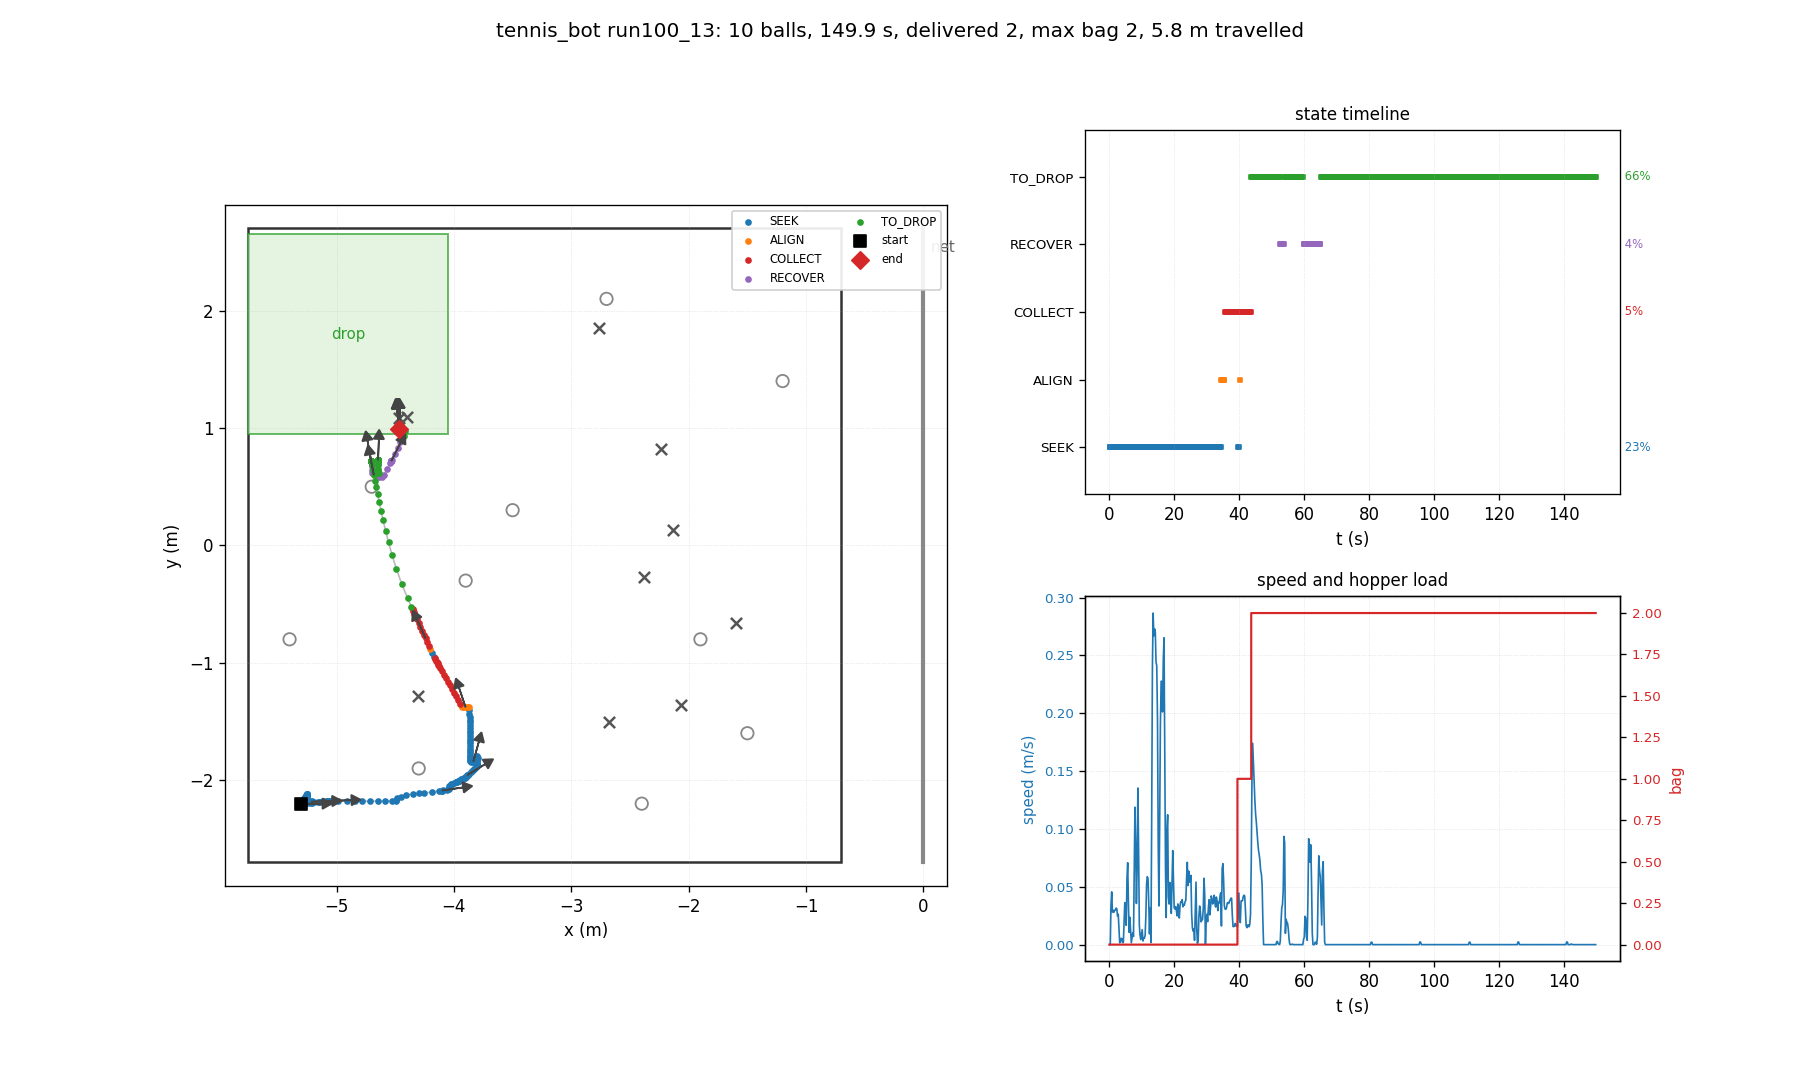

Values plotted in this chart, from the file beside it:
t, state, x, y, heading_deg, bag, delivered, depth, n_balls_in_hopper, ball0_x, ball0_y
0.03, SEEK, -5.300, -2.200, 0.0, 0, 0, 0, 0, -4.700, 0.500
0.26, SEEK, -5.300, -2.200, 0.0, 0, 0, 0, 0, -4.518, -0.180
0.48, SEEK, -5.300, -2.200, 0.0, 0, 0, 0, 0, -4.518, -0.180
0.70, SEEK, -5.284, -2.200, -0.0, 0, 0, 0, 0, -4.518, -0.180
0.93, SEEK, -5.282, -2.191, 5.1, 0, 0, 0, 0, -4.518, -0.180
1.15, SEEK, -5.282, -2.172, 15.6, 0, 0, 0, 0, -4.518, -0.180
1.38, SEEK, -5.280, -2.161, 21.2, 0, 0, 0, 0, -4.518, -0.180
1.60, SEEK, -5.275, -2.156, 22.7, 0, 0, 0, 0, -4.518, -0.180
1.82, SEEK, -5.270, -2.151, 24.0, 0, 0, 0, 0, -4.518, -0.180
2.05, SEEK, -5.265, -2.145, 25.9, 0, 0, 0, 0, -4.518, -0.180
2.27, SEEK, -5.260, -2.138, 28.2, 0, 0, 0, 0, -4.518, -0.180
2.50, SEEK, -5.256, -2.130, 30.8, 0, 0, 0, 0, -4.518, -0.180
2.72, SEEK, -5.254, -2.123, 33.6, 0, 0, 0, 0, -4.518, -0.180
2.94, SEEK, -5.248, -2.119, 33.6, 0, 0, 0, 0, -4.518, -0.180
3.17, SEEK, -5.250, -2.116, 35.9, 0, 0, 0, 0, -4.518, -0.180
3.39, SEEK, -5.250, -2.116, 35.9, 0, 0, 0, 0, -4.518, -0.180
3.62, SEEK, -5.250, -2.119, 34.4, 0, 0, 0, 0, -4.518, -0.180
3.84, SEEK, -5.249, -2.125, 31.2, 0, 0, 0, 0, -4.518, -0.180
4.06, SEEK, -5.248, -2.130, 28.2, 0, 0, 0, 0, -4.518, -0.180
4.29, SEEK, -5.248, -2.125, 30.6, 0, 0, 0, 0, -4.518, -0.180
4.51, SEEK, -5.249, -2.125, 31.0, 0, 0, 0, 0, -4.518, -0.180
4.74, SEEK, -5.249, -2.146, 20.7, 0, 0, 0, 0, -4.518, -0.180
4.96, SEEK, -5.249, -2.168, 8.6, 0, 0, 0, 0, -4.518, -0.180
5.18, SEEK, -5.248, -2.188, -2.8, 0, 0, 0, 0, -4.518, -0.180
5.41, SEEK, -5.246, -2.194, -5.8, 0, 0, 0, 0, -4.518, -0.180
5.63, SEEK, -5.219, -2.194, -4.3, 0, 0, 0, 0, -4.518, -0.180
5.86, SEEK, -5.217, -2.183, 1.8, 0, 0, 0, 0, -4.518, -0.180
6.08, SEEK, -5.209, -2.177, 4.7, 0, 0, 0, 0, -4.518, -0.180
6.30, SEEK, -5.209, -2.190, -2.4, 0, 0, 0, 0, -4.518, -0.180
6.53, SEEK, -5.213, -2.195, -5.6, 0, 0, 0, 0, -4.518, -0.180
6.75, SEEK, -5.216, -2.189, -2.5, 0, 0, 0, 0, -4.518, -0.180
6.98, SEEK, -5.218, -2.181, 2.2, 0, 0, 0, 0, -4.518, -0.180
7.20, SEEK, -5.220, -2.186, -0.8, 0, 0, 0, 0, -4.518, -0.180
7.42, SEEK, -5.220, -2.188, -1.7, 0, 0, 0, 0, -4.518, -0.180
7.65, SEEK, -5.218, -2.182, 1.4, 0, 0, 0, 0, -4.518, -0.180
7.87, SEEK, -5.190, -2.182, 1.1, 0, 0, 0, 0, -4.518, -0.180
8.10, SEEK, -5.160, -2.182, 0.8, 0, 0, 0, 0, -4.518, -0.180
8.32, SEEK, -5.147, -2.182, 0.9, 0, 0, 0, 0, -4.518, -0.180
8.54, SEEK, -5.143, -2.182, 1.1, 0, 0, 0, 0, -4.518, -0.180
8.77, SEEK, -5.114, -2.181, 1.3, 0, 0, 0, 0, -4.518, -0.180
8.99, SEEK, -5.078, -2.180, 1.2, 0, 0, 0, 0, -4.518, -0.180
9.22, SEEK, -5.076, -2.178, 2.4, 0, 0, 0, 0, -4.518, -0.180
9.44, SEEK, -5.070, -2.180, 0.9, 0, 0, 0, 0, -4.518, -0.180
9.66, SEEK, -5.070, -2.183, -0.7, 0, 0, 0, 0, -4.518, -0.180
9.89, SEEK, -5.073, -2.178, 2.4, 0, 0, 0, 0, -4.518, -0.180
10.11, SEEK, -5.076, -2.179, 1.5, 0, 0, 0, 0, -4.518, -0.180
10.34, SEEK, -5.078, -2.181, 0.5, 0, 0, 0, 0, -4.518, -0.180
10.56, SEEK, -5.079, -2.176, 3.5, 0, 0, 0, 0, -4.518, -0.180
10.78, SEEK, -5.079, -2.185, -1.5, 0, 0, 0, 0, -4.518, -0.180
11.01, SEEK, -5.078, -2.184, -0.8, 0, 0, 0, 0, -4.518, -0.180
11.23, SEEK, -5.079, -2.176, 3.5, 0, 0, 0, 0, -4.518, -0.180
11.46, SEEK, -5.069, -2.176, 3.1, 0, 0, 0, 0, -4.518, -0.180
11.68, SEEK, -5.053, -2.177, 2.3, 0, 0, 0, 0, -4.518, -0.180
11.90, SEEK, -5.040, -2.178, 1.4, 0, 0, 0, 0, -4.518, -0.180
12.13, SEEK, -5.025, -2.177, 1.4, 0, 0, 0, 0, -4.518, -0.180
12.35, SEEK, -5.023, -2.176, 2.1, 0, 0, 0, 0, -4.518, -0.180
12.58, SEEK, -5.030, -2.177, 1.9, 0, 0, 0, 0, -4.518, -0.180
12.80, SEEK, -5.038, -2.177, 1.9, 0, 0, 0, 0, -4.518, -0.180
13.02, SEEK, -5.030, -2.179, 0.8, 0, 0, 0, 0, -4.518, -0.180
13.25, SEEK, -4.984, -2.179, 0.3, 0, 0, 0, 0, -4.518, -0.180
... 610 more rows
